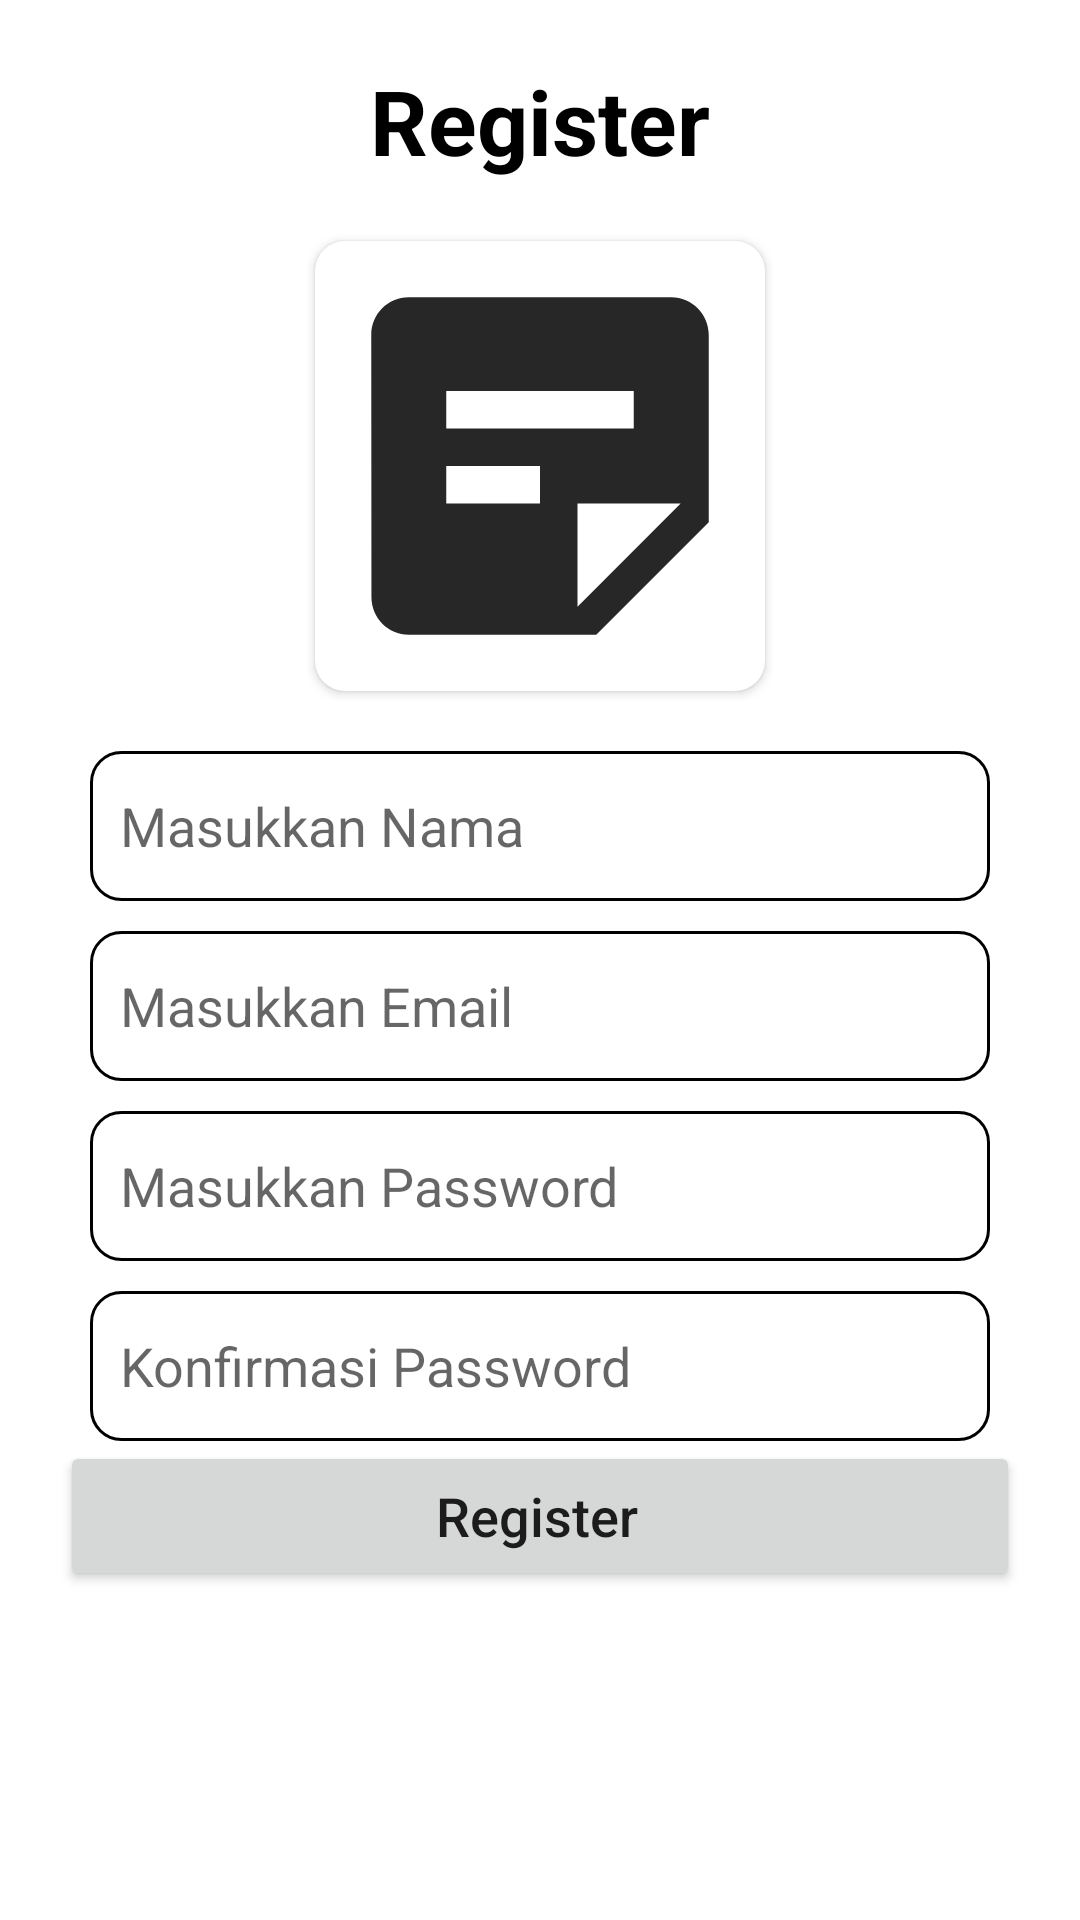

Layout XML and referenced resources for this Android screen:
<!-- AndroidManifest.xml: application theme Theme.MyRoomDatabase -->
<!-- res/layout/fragment_register.xml -->
<?xml version="1.0" encoding="utf-8"?>
<LinearLayout xmlns:android="http://schemas.android.com/apk/res/android"
    xmlns:tools="http://schemas.android.com/tools"
    android:layout_width="match_parent"
    android:layout_height="match_parent"
    xmlns:app="http://schemas.android.com/apk/res-auto"
    android:paddingTop="20dp"
    android:orientation="vertical"
    tools:context=".RegisterFragment">


    <TextView
        style="@style/TextStyle"
        android:layout_gravity="center_horizontal"
        android:text="@string/register"
        android:textSize="30sp"
        android:textStyle="bold" />

    <androidx.cardview.widget.CardView
        android:layout_width="wrap_content"
        android:layout_height="wrap_content"
        android:layout_gravity="center_horizontal"
        android:layout_margin="20dp"
        app:cardCornerRadius="10dp">

        <ImageView
            android:layout_width="150dp"
            android:layout_height="150dp"
            android:contentDescription="@string/image"
            android:src="@drawable/ic_black_sticky_note_2_24" />
    </androidx.cardview.widget.CardView>

    <EditText
        android:id="@+id/input_nama"
        style="@style/InputTextStyle"
        android:hint="@string/masukkan_nama"
        android:inputType="text"
        tools:ignore="Autofill" />

    <EditText
        android:id="@+id/input_email"
        style="@style/InputTextStyle"
        android:layout_marginTop="10dp"
        android:hint="@string/masukkan_email"
        android:inputType="textEmailAddress"
        tools:ignore="Autofill" />


    <EditText
        android:id="@+id/input_password"
        style="@style/InputTextStyle"
        android:layout_marginTop="10dp"
        android:hint="@string/masukkan_password"
        android:inputType="textPassword"
        tools:ignore="Autofill" />


    <EditText
        android:id="@+id/input_konf_password"
        style="@style/InputTextStyle"
        android:layout_marginTop="10dp"
        android:hint="@string/konfirmasi_password"
        android:inputType="textPassword"
        tools:ignore="Autofill" />

    <Button
        android:id="@+id/btn_register"
        style="@style/ButtonStyle"
        android:layout_marginHorizontal="20dp"
        android:layout_marginBottom="80dp"
        android:text="@string/register" />

</LinearLayout>
<!-- resources referenced by this layout -->
<resources>
  <!-- drawable ic_black_sticky_note_2_24 (drawable) -->
  <vector android:autoMirrored="true" android:height="24dp"
      android:tint="#272727" android:viewportHeight="24"
      android:viewportWidth="24" android:width="24dp" xmlns:android="http://schemas.android.com/apk/res/android">
      <path android:fillColor="@android:color/white" android:pathData="M19,3H4.99C3.89,3 3,3.9 3,5l0.01,14c0,1.1 0.89,2 1.99,2h10l6,-6V5C21,3.9 20.1,3 19,3zM7,8h10v2H7V8zM12,14H7v-2h5V14zM14,19.5V14h5.5L14,19.5z"/>
  </vector>
  <string name="image">Image</string>
  <string name="konfirmasi_password">Konfirmasi Password</string>
  <string name="masukkan_email">Masukkan Email</string>
  <string name="masukkan_nama">Masukkan Nama</string>
  <string name="masukkan_password">Masukkan Password</string>
  <string name="register">Register</string>
  <style name="ButtonStyle">
          <item name="android:layout_width">match_parent</item>
          <item name="android:layout_height">50dp</item>
          <item name="android:paddingStart">10dp</item>
          <item name="android:textAllCaps">false</item>
          <item name="android:textSize">18sp</item>
      </style>
  <style name="InputTextStyle">
          <item name="android:layout_width">match_parent</item>
          <item name="android:layout_height">50dp</item>
          <item name="android:layout_marginStart">30dp</item>
          <item name="android:layout_marginEnd">30dp</item>
          <item name="android:paddingStart">10dp</item>
          <item name="android:paddingEnd">10dp</item>
          <item name="android:background">@drawable/style_edit_text</item>
      </style>
  <style name="TextStyle">
          <item name="android:layout_width">wrap_content</item>
          <item name="android:layout_height">wrap_content</item>
          <item name="android:textColor">@color/black</item>
      </style>
  <style name="Theme.MyRoomDatabase" parent="Theme.MaterialComponents.DayNight.NoActionBar">
          
          <item name="colorPrimary">#272727</item>
          <item name="colorPrimaryVariant">@color/black</item>
          <item name="colorOnPrimary">@color/white</item>
          
          <item name="colorSecondary">@color/teal_200</item>
          <item name="colorSecondaryVariant">@color/teal_700</item>
          <item name="colorOnSecondary">@color/black</item>
          
          <item name="android:statusBarColor" tools:targetApi="l">?attr/colorPrimaryVariant</item>
          
      </style>
  <!-- drawable style_edit_text (drawable) -->
  <?xml version="1.0" encoding="utf-8"?>
  <shape xmlns:android="http://schemas.android.com/apk/res/android">
  
      <solid android:color="@color/white" />
      <corners android:radius="10dp" />
      <stroke
          android:width="1dp"
          android:color="@color/black" />
  </shape>
  <!-- not gathered from this repository: default colours our renderer supplied (Android Studio template values) -->
  <color name="teal_200">#FF03DAC5</color>
  <color name="teal_700">#FF018786</color>
  <color name="black">#FF000000</color>
  <color name="white">#FFFFFFFF</color>
</resources>
